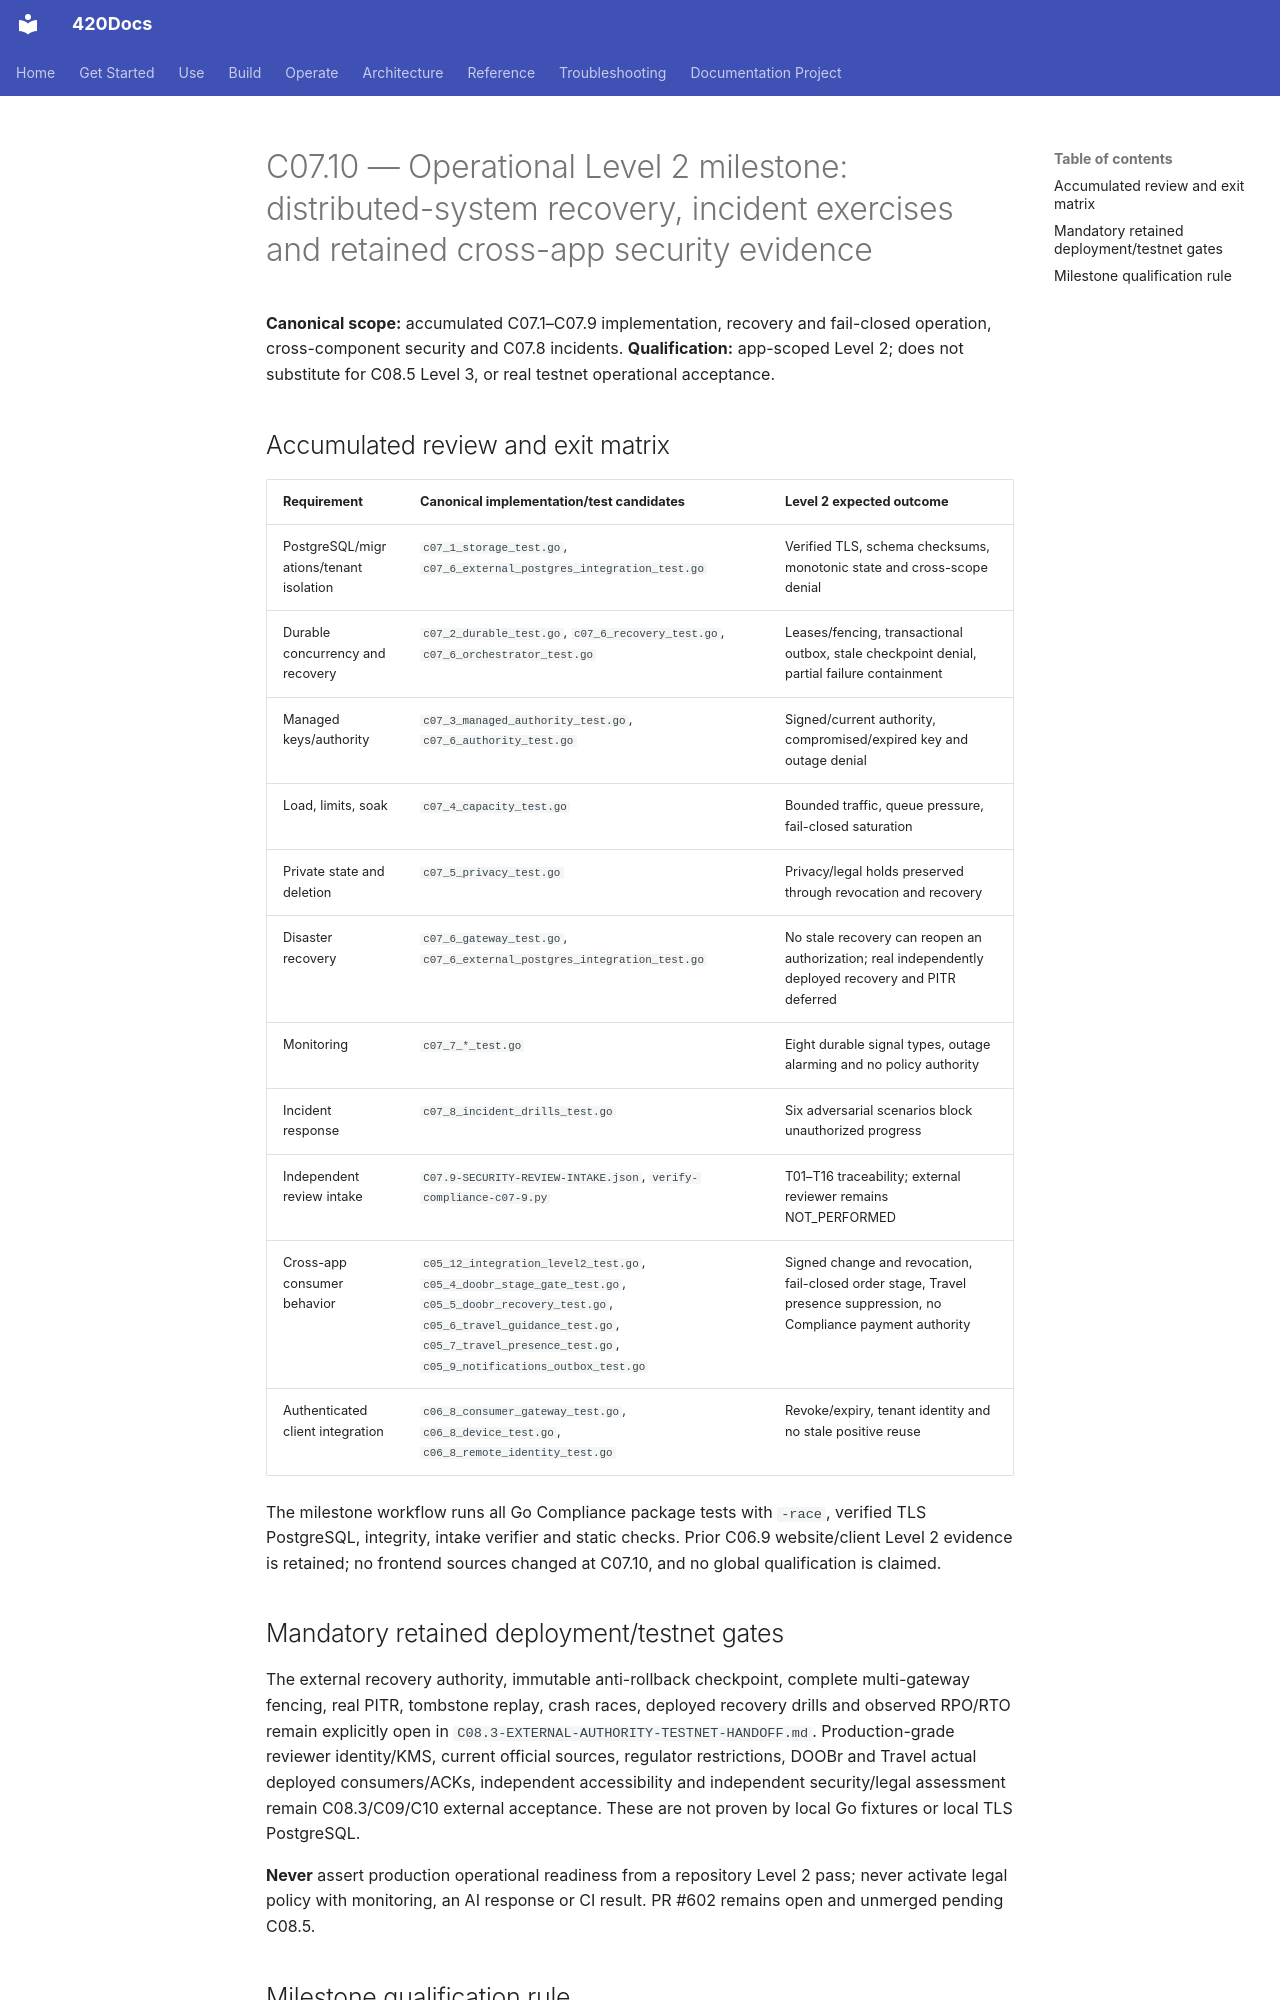

repository: abvhiael/420-integrated-v0.1 · page: compliance/C07.10-OPERATIONAL-LEVEL2/index.html · generator: mkdocs

# C07.10 — Operational Level 2 milestone: distributed-system recovery, incident exercises and retained cross-app security evidence

**Canonical scope:** accumulated C07.1–C07.9 implementation, recovery and fail-closed operation, cross-component security and C07.8 incidents. **Qualification:** app-scoped Level 2; does not substitute for C08.5 Level 3, or real testnet operational acceptance.

## Accumulated review and exit matrix

| Requirement | Canonical implementation/test candidates | Level 2 expected outcome |
| --- | --- | --- |
| PostgreSQL/migrations/tenant isolation | `c07_1_storage_test.go`, `c07_6_external_postgres_integration_test.go` | Verified TLS, schema checksums, monotonic state and cross-scope denial |
| Durable concurrency and recovery | `c07_2_durable_test.go`, `c07_6_recovery_test.go`, `c07_6_orchestrator_test.go` | Leases/fencing, transactional outbox, stale checkpoint denial, partial failure containment |
| Managed keys/authority | `c07_3_managed_authority_test.go`, `c07_6_authority_test.go` | Signed/current authority, compromised/expired key and outage denial |
| Load, limits, soak | `c07_4_capacity_test.go` | Bounded traffic, queue pressure, fail-closed saturation |
| Private state and deletion | `c07_5_privacy_test.go` | Privacy/legal holds preserved through revocation and recovery |
| Disaster recovery | `c07_6_gateway_test.go`, `c07_6_external_postgres_integration_test.go` | No stale recovery can reopen an authorization; real independently deployed recovery and PITR deferred |
| Monitoring | `c07_7_*_test.go` | Eight durable signal types, outage alarming and no policy authority |
| Incident response | `c07_8_incident_drills_test.go` | Six adversarial scenarios block unauthorized progress |
| Independent review intake | `C07.9-SECURITY-REVIEW-INTAKE.json`, `verify-compliance-c07-9.py` | T01–T16 traceability; external reviewer remains NOT_PERFORMED |
| Cross-app consumer behavior | `c05_12_integration_level2_test.go`, `c05_4_doobr_stage_gate_test.go`, `c05_5_doobr_recovery_test.go`, `c05_6_travel_guidance_test.go`, `c05_7_travel_presence_test.go`, `c05_9_notifications_outbox_test.go` | Signed change and revocation, fail-closed order stage, Travel presence suppression, no Compliance payment authority |
| Authenticated client integration | `c06_8_consumer_gateway_test.go`, `c06_8_device_test.go`, `c06_8_remote_identity_test.go` | Revoke/expiry, tenant identity and no stale positive reuse |

The milestone workflow runs all Go Compliance package tests with `-race`, verified TLS PostgreSQL, integrity, intake verifier and static checks. Prior C06.9 website/client Level 2 evidence is retained; no frontend sources changed at C07.10, and no global qualification is claimed.

## Mandatory retained deployment/testnet gates

The external recovery authority, immutable anti-rollback checkpoint, complete multi-gateway fencing, real PITR, tombstone replay, crash races, deployed recovery drills and observed RPO/RTO remain explicitly open in `C08.3-EXTERNAL-AUTHORITY-TESTNET-HANDOFF.md`. Production-grade reviewer identity/KMS, current official sources, regulator restrictions, DOOBr and Travel actual deployed consumers/ACKs, independent accessibility and independent security/legal assessment remain C08.3/C09/C10 external acceptance. These are not proven by local Go fixtures or local TLS PostgreSQL.

**Never** assert production operational readiness from a repository Level 2 pass; never activate legal policy with monitoring, an AI response or CI result. PR #602 remains open and unmerged pending C08.5.
